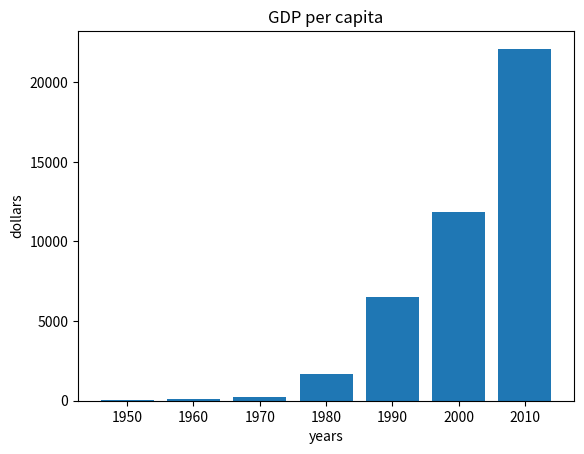

Reproduce this figure in Python.
from matplotlib import pyplot as plt


years = [1950, 1960, 1970, 1980, 1990, 2000, 2010]
gdp = [67.0, 80.0, 257.0, 1686.0, 6505, 11865.3, 22105.3]

plt.bar(range(len(years)), gdp)
plt.xticks(range(len(years)), tuple(map(str, years)))

plt.title("GDP per capita")
plt.xlabel("years")
plt.ylabel("dollars")

plt.show()
